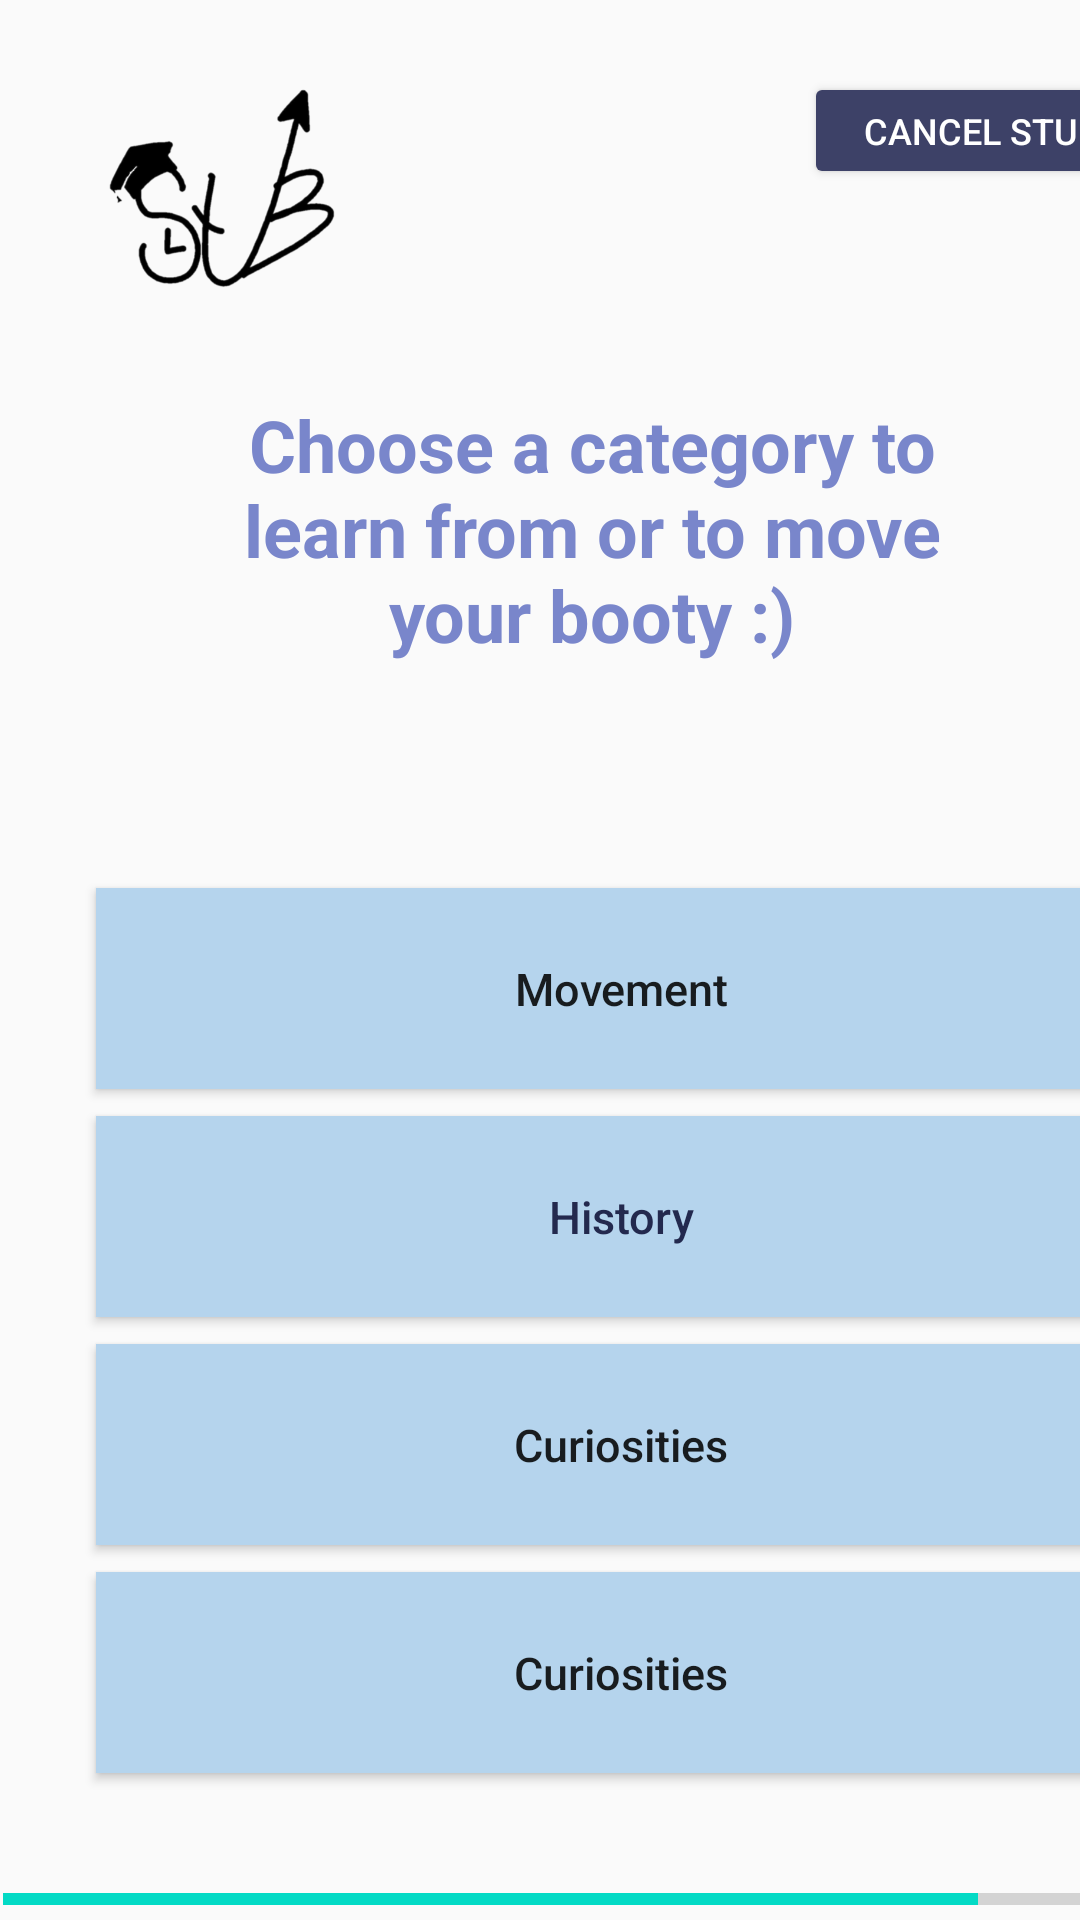

Reconstruct the res/layout file that produces this screen, plus the resources it refers to.
<!-- AndroidManifest.xml: application theme Theme.STB -->
<!-- res/layout/activity_boost.xml -->
<?xml version="1.0" encoding="utf-8"?>

<androidx.constraintlayout.widget.ConstraintLayout xmlns:android="http://schemas.android.com/apk/res/android"
    xmlns:app="http://schemas.android.com/apk/res-auto"
    xmlns:tools="http://schemas.android.com/tools"
    android:layout_width="match_parent"
    android:layout_height="match_parent">

    <Button
        android:id="@+id/ans1"
        android:layout_width="350dp"
        android:layout_height="67dp"
        android:layout_marginStart="32dp"
        android:layout_marginTop="296dp"
        android:background="@color/ButtonColor"
        android:clickable="true"
        android:drawableTint="@color/black"
        android:text="@string/movement"
        android:textAllCaps="false"
        android:textIsSelectable="false"
        android:textSize="15sp"
        android:visibility="visible"
        app:layout_constraintStart_toStartOf="parent"
        app:layout_constraintTop_toTopOf="parent" />

    <Button
        android:id="@+id/ans4"
        android:layout_width="350dp"
        android:layout_height="67dp"
        android:layout_marginStart="32dp"
        android:layout_marginTop="524dp"
        android:background="@color/ButtonColor"
        android:drawableTint="@color/black"
        android:duplicateParentState="false"
        android:text="@string/random"
        android:textAllCaps="false"
        android:textSize="15sp"
        android:visibility="visible"
        app:layout_constraintStart_toStartOf="parent"
        app:layout_constraintTop_toTopOf="parent" />

    <Button
        android:id="@+id/ans2"
        android:layout_width="350dp"
        android:layout_height="67dp"
        android:layout_marginStart="32dp"
        android:layout_marginTop="372dp"
        android:background="@color/ButtonColor"
        android:drawableTint="@color/black"
        android:text="@string/history"
        android:textAllCaps="false"
        android:textColor="#23294E"
        android:textSize="15sp"
        android:visibility="visible"
        app:layout_constraintStart_toStartOf="parent"
        app:layout_constraintTop_toTopOf="parent" />

    <ProgressBar
        android:id="@+id/progressBarQuestion"
        style="?android:progressBarStyleHorizontal"
        android:layout_width="406dp"
        android:layout_height="42dp"
        android:layout_marginStart="1dp"
        android:layout_marginTop="612dp"
        android:indeterminateTint="@color/pomodoro_green"
        android:max="100"
        android:progress="80"
        app:layout_constraintStart_toStartOf="parent"
        app:layout_constraintTop_toTopOf="parent" />

    <Button
        android:id="@+id/ans3"
        android:layout_width="350dp"
        android:layout_height="67dp"
        android:layout_marginStart="32dp"
        android:layout_marginTop="448dp"
        android:background="@color/ButtonColor"
        android:drawableTint="@color/black"
        android:duplicateParentState="false"
        android:text="@string/random"
        android:textAllCaps="false"
        android:textSize="15sp"
        android:visibility="visible"
        app:layout_constraintStart_toStartOf="parent"
        app:layout_constraintTop_toTopOf="parent" />

    <TextView
        android:id="@+id/titleQues"
        android:layout_width="800px"
        android:layout_height="300px"
        android:layout_marginStart="64dp"
        android:layout_marginTop="132dp"
        android:background="@android:color/transparent"
        android:singleLine="false"
        android:text="@string/ques_categories"
        android:textAlignment="center"
        android:textColor="@color/sleep_title"
        android:textSize="24sp"
        android:textStyle="bold"
        app:layout_constraintStart_toStartOf="parent"
        app:layout_constraintTop_toTopOf="parent" />

    <ImageView
        android:id="@+id/imageView8"
        android:layout_width="82dp"
        android:layout_height="76dp"
        android:layout_marginStart="32dp"
        android:layout_marginTop="24dp"
        app:layout_constraintStart_toStartOf="parent"
        app:layout_constraintTop_toTopOf="parent"
        app:srcCompat="@drawable/logo" />

    <Button
        android:id="@+id/CANCELB"
        android:layout_width="126dp"
        android:layout_height="39dp"
        android:layout_marginStart="268dp"
        android:layout_marginTop="24dp"
        android:backgroundTint="@color/deadLine"
        android:duplicateParentState="false"
        android:onClick="CancelStudy"
        android:text="@string/cancel_study"
        android:textColor="@color/white"
        android:textSize="12sp"
        app:layout_constraintStart_toStartOf="parent"
        app:layout_constraintTop_toTopOf="parent" />

</androidx.constraintlayout.widget.ConstraintLayout>
<!-- resources referenced by this layout -->
<resources>
  <color name="ButtonColor">#B5D4ED</color>
  <color name="black">#FF000000</color>
  <color name="deadLine">#3D4167</color>
  <color name="pomodoro_green">#279A56</color>
  <color name="sleep_title">#7986CB</color>
  <color name="white">#FFFFFFFF</color>
  <!-- drawable logo: png bitmap (drawable, 37999 bytes) -->
  <string name="cancel_study">Cancel Study</string>
  <string name="history">History</string>
  <string name="movement">Movement</string>
  <string name="ques_categories">Choose a category to learn from or to move your booty :)</string>
  <string name="random">Curiosities</string>
  <style name="Theme.STB" parent="Theme.AppCompat.Light.NoActionBar">
          
          <item name="colorPrimary">@color/purple_500</item>
          <item name="colorPrimaryDark">@color/purple_700</item>
          <item name="colorAccent">@color/teal_200</item>
          
      </style>
  <color name="purple_500">#FF6200EE</color>
  <color name="purple_700">#FF3700B3</color>
  <color name="teal_200">#FF03DAC5</color>
</resources>
